The GitHub repository julkaswieta/coffee-defects contains a labelled image folder "converted_dataset" with 4 categories: defect, longberry, peaberry, premium. Examples follow, each with its label.

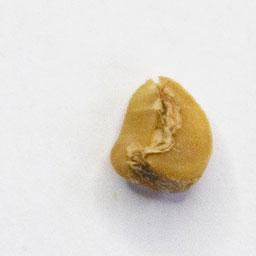
Label: defect

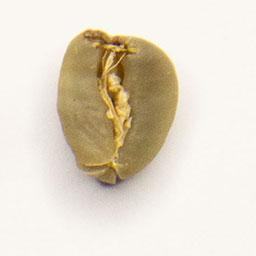
Label: premium

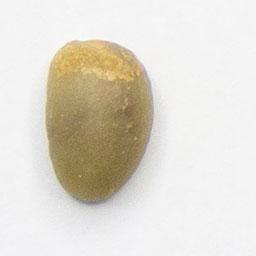
Label: longberry

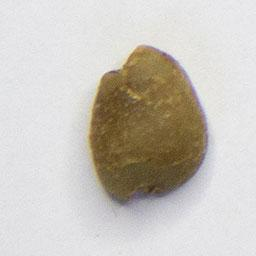
Label: defect

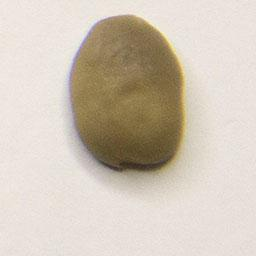
Label: premium

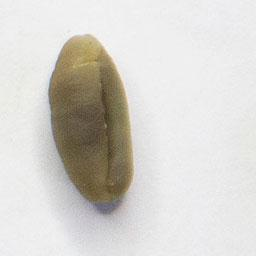
Label: peaberry
